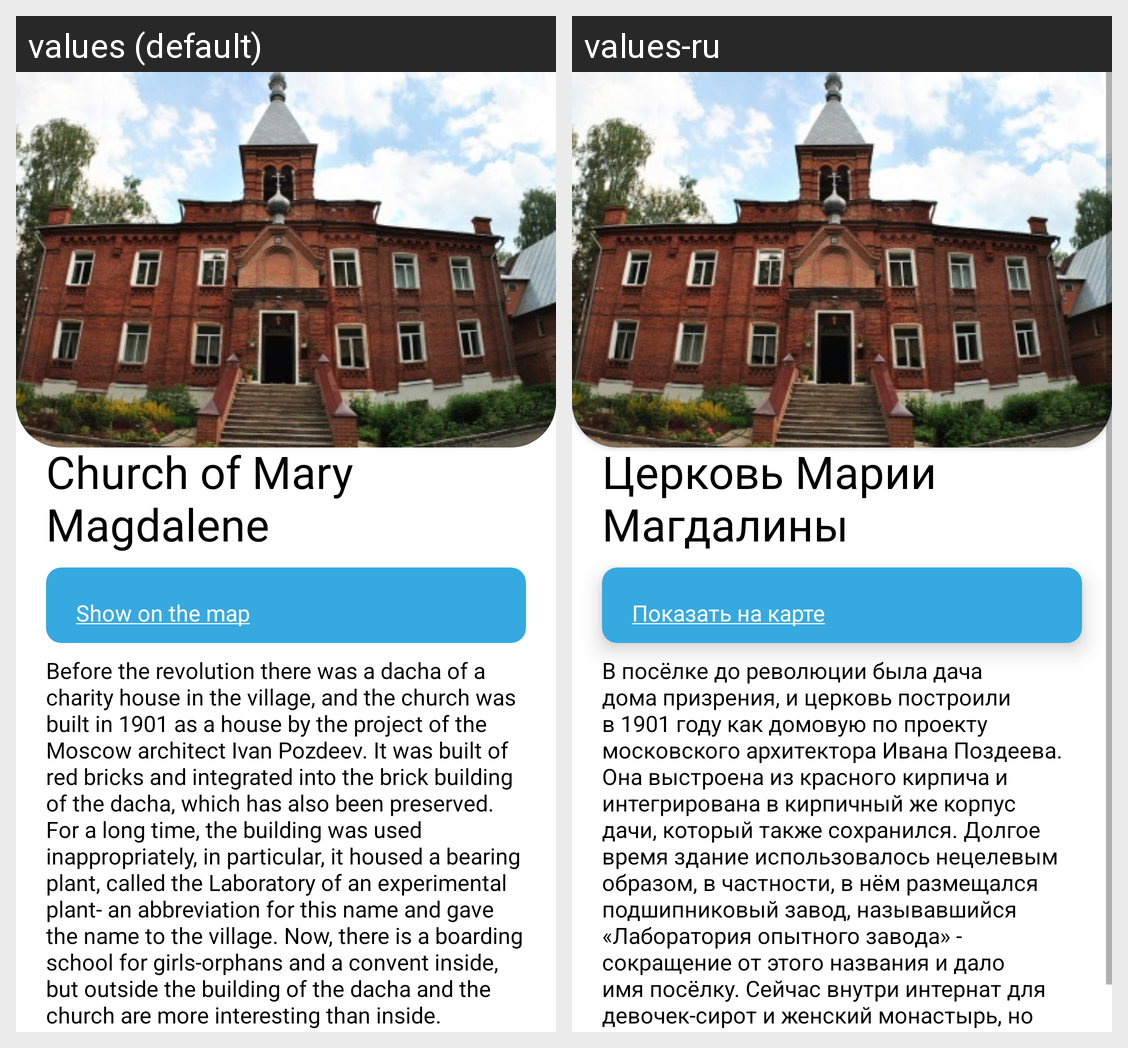

The same Android screen rendered under two of its app's locales, left to right. List the strings drawn on it with the default value and each locale's translation.
Android screen res/layout/attraction_11.xml rendered under 2 locales, left to right: values (default), values-ru. Device: Nexus 5 (rendered at 1080×1920; each locale shown at half size, 540×960, under a caption strip naming it); theme Theme.PosadTIC.
Strings drawn on this screen, with the default value and each locale's value (text and hints the layout hard-codes, and strings that could not be matched under every locale, appear in the picture but are not listed):

attract_11_name
  values: Church of Mary Magdalene
  values-ru: Церковь Марии Магдалины

attract_11_map_link
  values: Show on the map
  values-ru: Показать на карте

attract_11_description
  values: Before the revolution there was a dacha of a charity house in the village, and the church was built in 1901 as a house by the project of the Moscow architect Ivan Pozdeev. It was built of red bricks and integrated into the brick building of the dacha, which has also been preserved. For a long time, the building was used inappropriately, in particular, it housed a bearing plant, called the …[clipped]
  values-ru: В посёлке до революции была дача дома призрения, и церковь построили в 1901 году как домовую по проекту московского архитектора Ивана Поздеева. Она выстроена из красного кирпича и интегрирована в кирпичный же корпус дачи, который также сохранился. Долгое время здание использовалось нецелевым образом, в частности, в нём размещался подшипниковый завод, называвшийся «Лаборатория опытного завода» - …[clipped]
